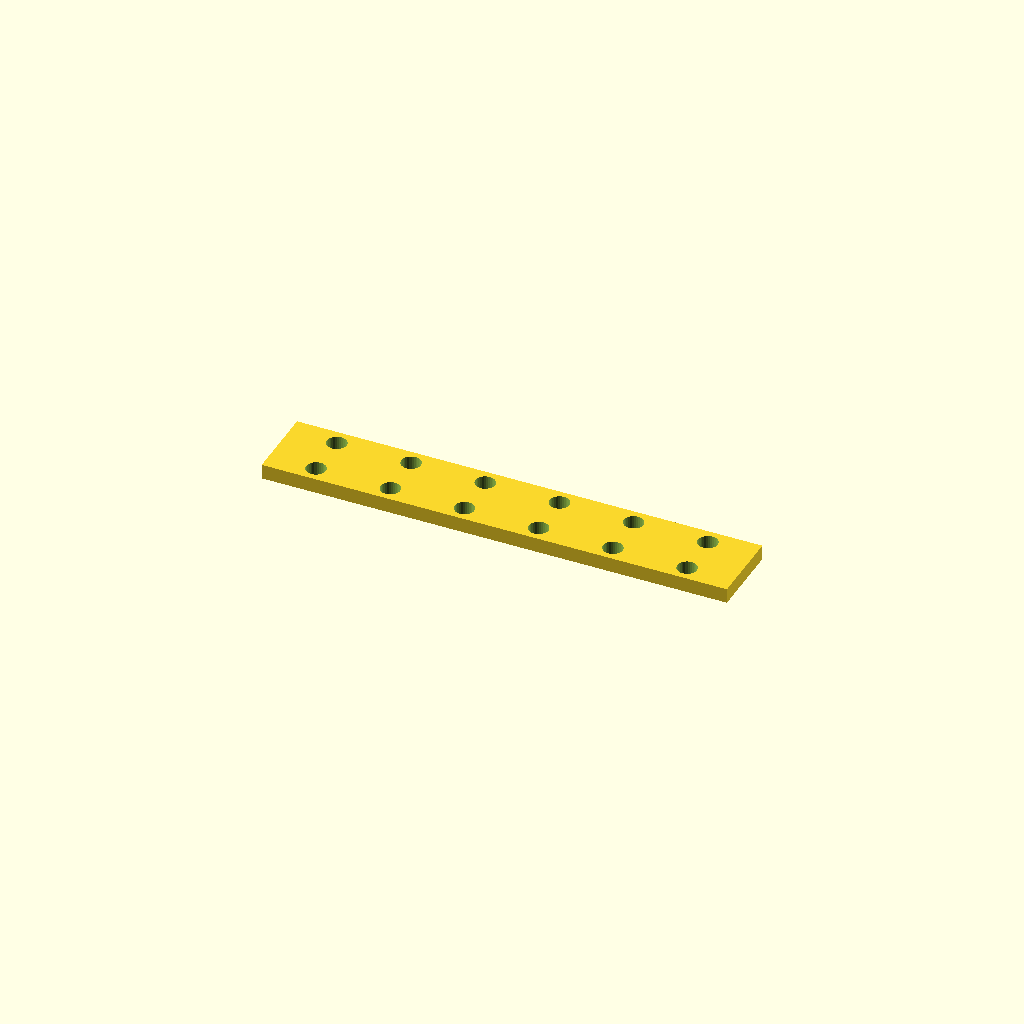
Cell 1 — every parameter at its default value.
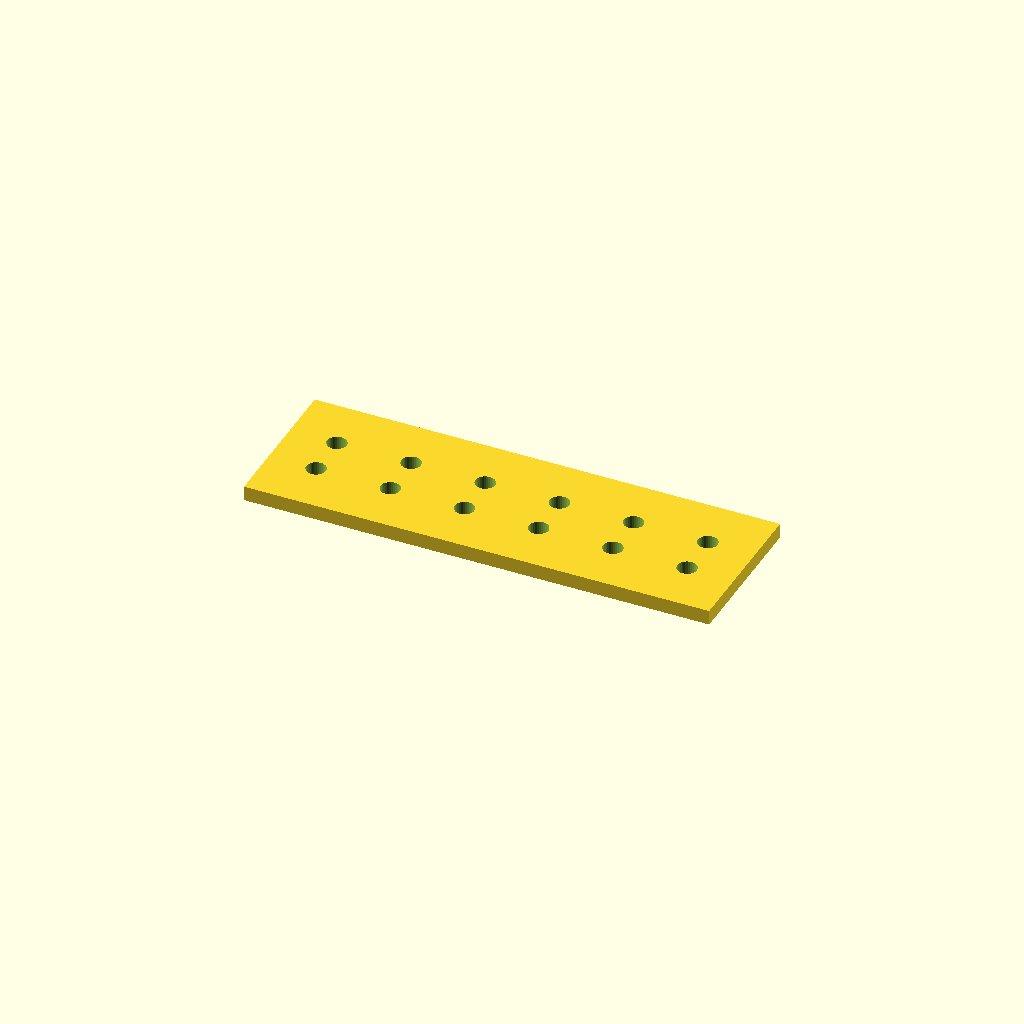
Cell 2: bar_w = 51.2 (everything else at default).
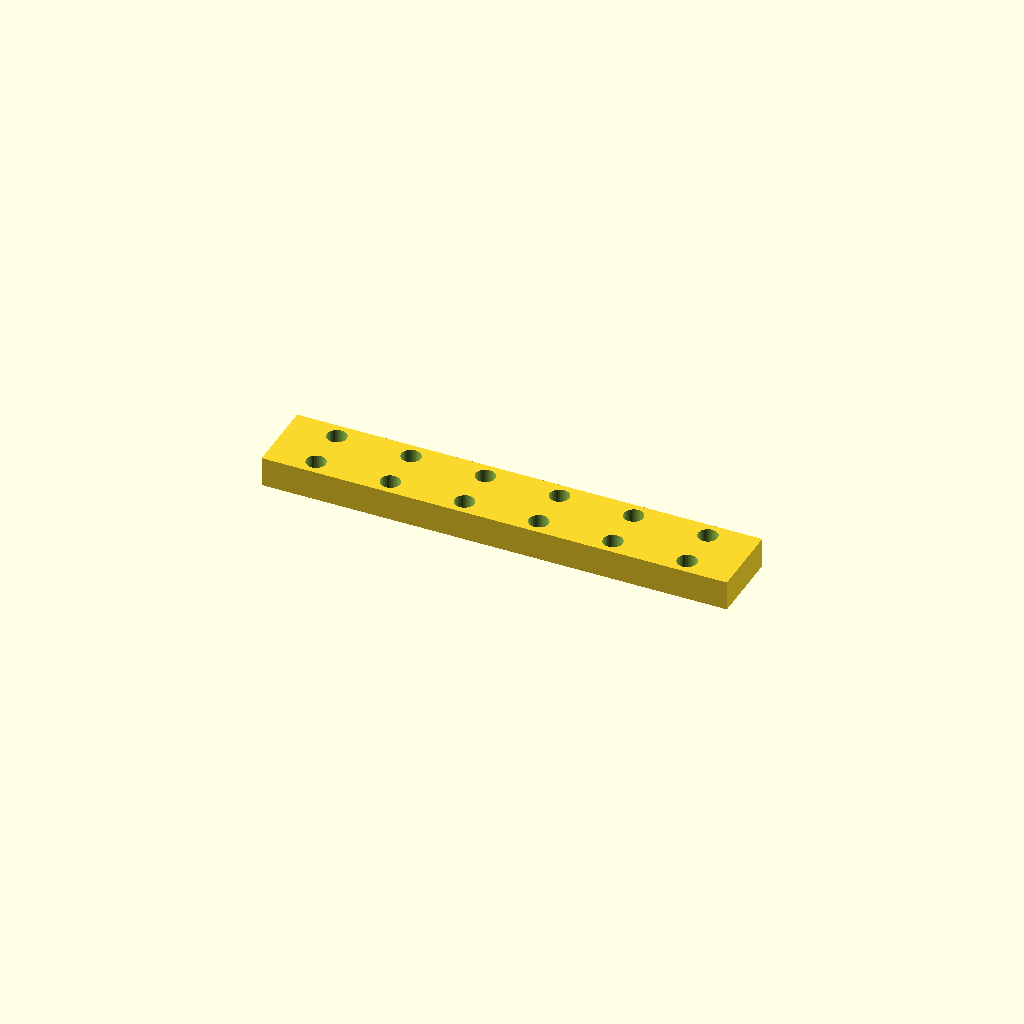
Cell 3: bar_t = 10 (everything else at default).
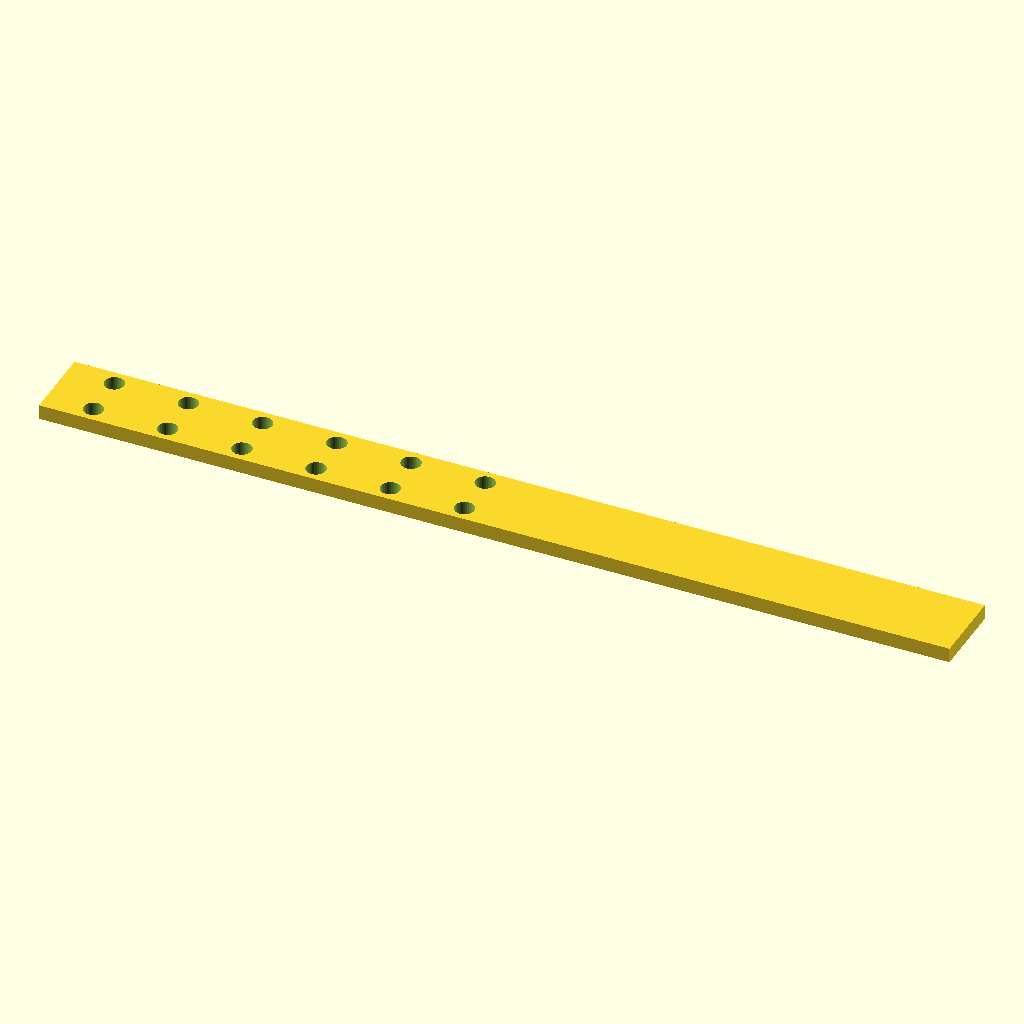
Cell 4: holes = 12 (everything else at default).
All cells are drawn from one camera (rotation 55°, 0°, 25°, orthographic, colour scheme Cornfield), so only the parameter changes between them.
Source of the model, optional_data/data/place1/ventrows/part_0078.scad:
$fn = 32;

// ----------------------------------------------------------------------
// Hole bar, 6 x Ø6.6
// tworows layout, 15.875 mm edge offset
// ----------------------------------------------------------------------

// --- parameters (mm) ---
bar_w = 25.6;     // bar width (Y)
seat_tol = 0.15;  // tolerance at the seating features
free_tol = 0.5;   // general tolerance on the free sizes
bar_t = 5;        // bar thickness (Z)
holes = 6;        // holes per row
hole_d = 6.6;     // hole diameter
edge = 15.875;    // offset from the bar end to the first hole
pitch = 25;       // pitch between neighbouring holes
row_offset = 15;  // distance between the two rows

// --- derived feature positions (mm) ---
span = (holes - 1) * pitch;   // = 125   distance between the end holes
bar_l = span + 2 * edge;      // = 156.75   overall bar length
start_x = -bar_l / 2 + edge;  // = -62.5   X of the first hole
feature_centers = [
  [start_x + 0 * pitch, -row_offset / 2],
  [start_x + 1 * pitch, -row_offset / 2],
  [start_x + 2 * pitch, -row_offset / 2],
  [start_x + 3 * pitch, -row_offset / 2],
  [start_x + 4 * pitch, -row_offset / 2],
  [start_x + 5 * pitch, -row_offset / 2]
];   // hole centres of the first row
row2_centers = [
  [start_x + 0 * pitch, row_offset / 2],
  [start_x + 1 * pitch, row_offset / 2],
  [start_x + 2 * pitch, row_offset / 2],
  [start_x + 3 * pitch, row_offset / 2],
  [start_x + 4 * pitch, row_offset / 2],
  [start_x + 5 * pitch, row_offset / 2]
];   // hole centres of the second row

// bar with two rows of holes, both read from their own centre arrays
difference() {
  translate([-bar_l / 2, -bar_w / 2, -bar_t / 2]) cube([bar_l, bar_w, bar_t]);
  for (centre = feature_centers)
    translate([centre[0], centre[1], 0])
      cylinder(d = hole_d, h = bar_t + 2, center = true);
  for (centre = row2_centers)
    translate([centre[0], centre[1], 0])
      cylinder(d = hole_d, h = bar_t + 2, center = true);
}
Parameter table extracted from the source (name, type, default, range or options):
bar_w: number, default 25.6
seat_tol: number, default 0.15
free_tol: number, default 0.5
bar_t: number, default 5
holes: number, default 6
hole_d: number, default 6.6
edge: number, default 15.875
pitch: number, default 25
row_offset: number, default 15
